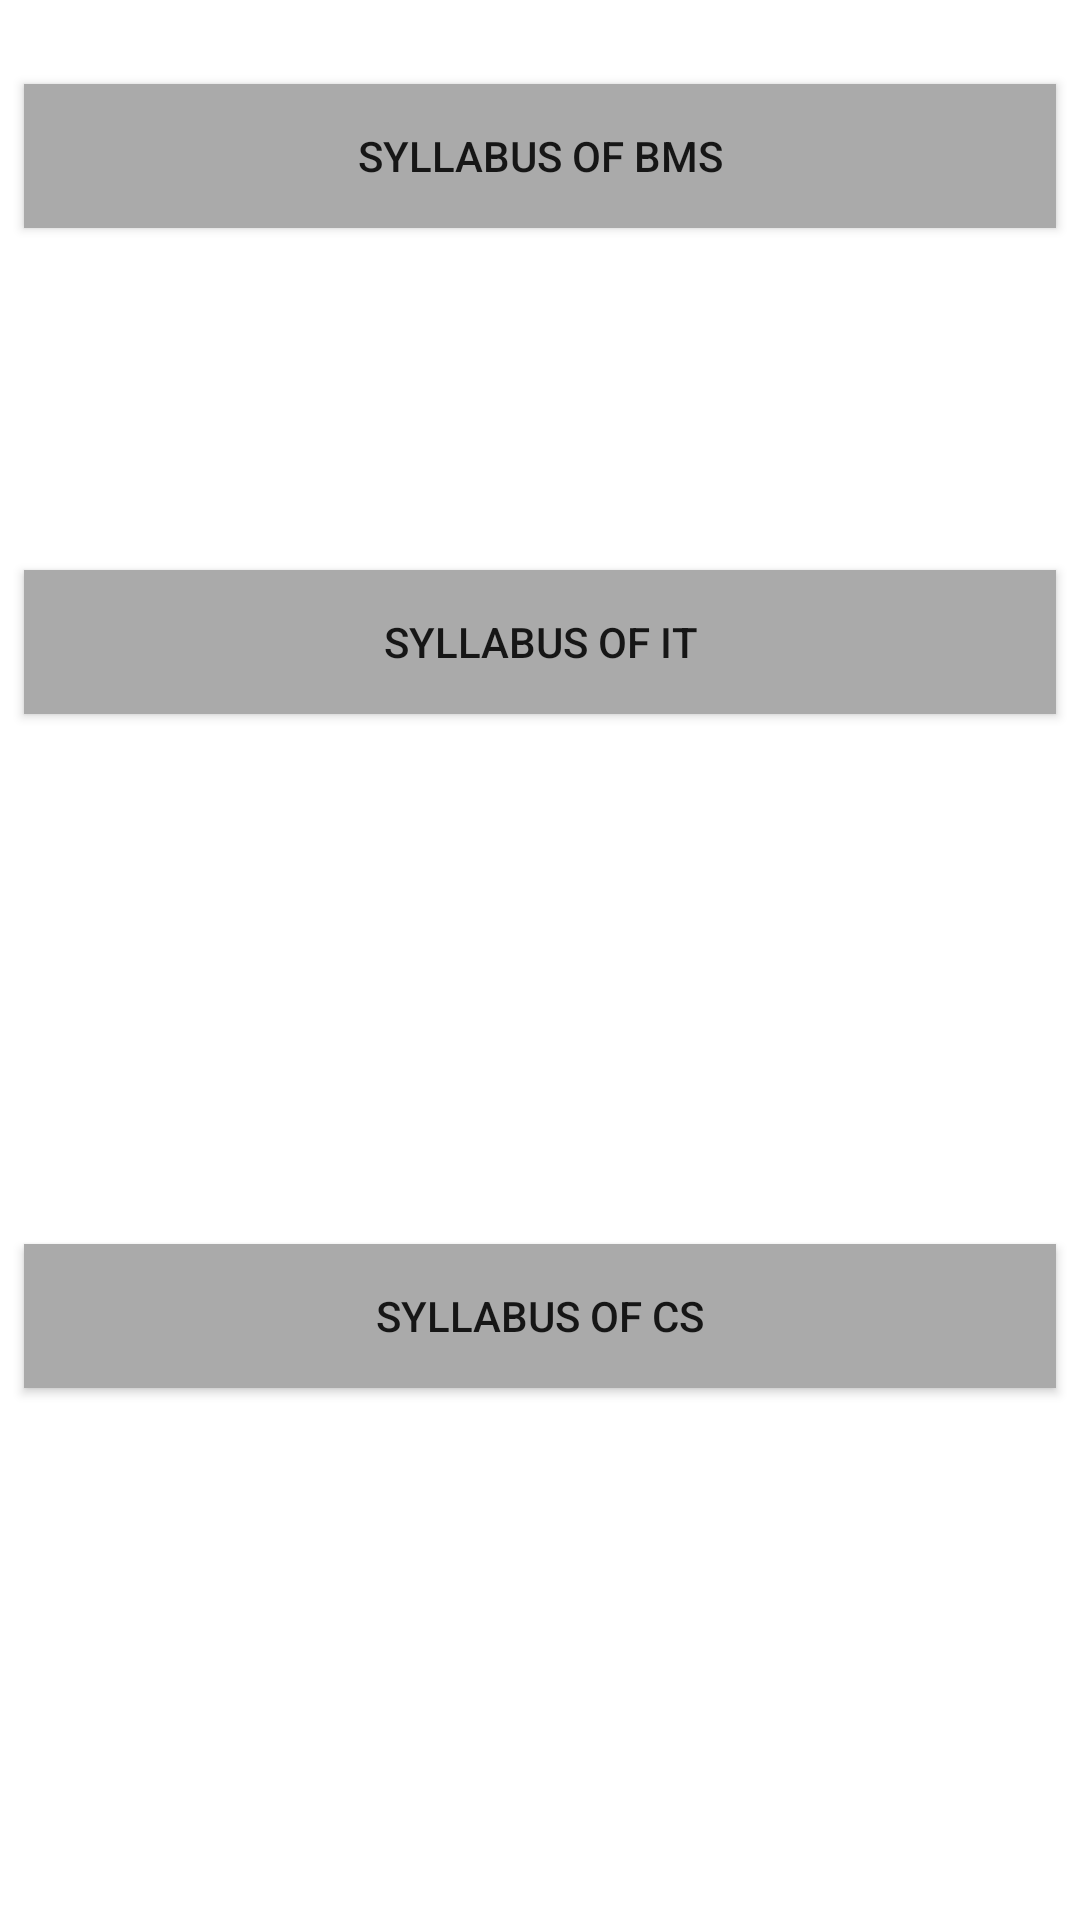

Write the Android layout XML for this screen, with the resource values it uses.
<!-- AndroidManifest.xml: application theme Theme.MyApplication -->
<!-- res/layout/activity_syllabus_det.xml -->
<?xml version="1.0" encoding="utf-8"?>
<androidx.constraintlayout.widget.ConstraintLayout xmlns:android="http://schemas.android.com/apk/res/android"
    xmlns:app="http://schemas.android.com/apk/res-auto"
    xmlns:tools="http://schemas.android.com/tools"
    android:layout_width="match_parent"
    android:layout_height="match_parent"
    tools:context=".Syllabus_Det">

    <Button
        android:id="@+id/buttonn1"
        android:layout_width="0dp"
        android:layout_height="wrap_content"
        android:layout_marginEnd="8dp"
        android:layout_marginLeft="8dp"
        android:layout_marginRight="8dp"
        android:layout_marginStart="8dp"
        android:layout_marginTop="28dp"
        android:background="@android:color/darker_gray"
        android:text="Syllabus of BMS"
        app:layout_constraintHorizontal_bias="0.0"
        app:layout_constraintLeft_toLeftOf="parent"
        app:layout_constraintRight_toRightOf="parent"
        app:layout_constraintTop_toTopOf="parent" />

    <Button
        android:id="@+id/buttonn2"
        android:layout_width="0dp"
        android:layout_height="wrap_content"
        android:layout_marginEnd="8dp"
        android:layout_marginLeft="8dp"
        android:layout_marginRight="8dp"
        android:layout_marginStart="8dp"
        android:layout_marginTop="114dp"
        android:background="@android:color/darker_gray"
        android:text="Syllabus of IT"
        app:layout_constraintHorizontal_bias="0.0"
        app:layout_constraintLeft_toLeftOf="parent"
        app:layout_constraintRight_toRightOf="parent"
        app:layout_constraintTop_toBottomOf="@+id/buttonn1" />

    <Button
        android:id="@+id/buttonn3"
        android:layout_width="0dp"
        android:layout_height="wrap_content"
        android:layout_marginBottom="8dp"
        android:layout_marginEnd="8dp"
        android:layout_marginLeft="8dp"
        android:layout_marginRight="8dp"
        android:layout_marginStart="8dp"
        android:background="@android:color/darker_gray"
        android:text="Syllabus of CS"
        app:layout_constraintBottom_toBottomOf="parent"
        app:layout_constraintHorizontal_bias="0.0"
        app:layout_constraintLeft_toLeftOf="parent"
        app:layout_constraintRight_toRightOf="parent"
        app:layout_constraintTop_toBottomOf="@+id/buttonn2"
        app:layout_constraintVertical_bias="0.511" />

</androidx.constraintlayout.widget.ConstraintLayout>
<!-- resources referenced by this layout -->
<resources>
  <style name="Theme.MyApplication" parent="Theme.MaterialComponents.DayNight.DarkActionBar">
          
          <item name="colorPrimary">#3F51B5</item>
          <item name="colorPrimaryVariant">#303F9F</item>
          <item name="colorOnPrimary">#FF4081</item>
          
          <item name="colorSecondary">#FF4081</item>
          <item name="colorSecondaryVariant">#FF4081</item>
          <item name="colorOnSecondary">#FF4081</item>
          
          <item name="android:statusBarColor" tools:targetApi="l">?attr/colorPrimaryVariant</item>
          
      </style>
</resources>
